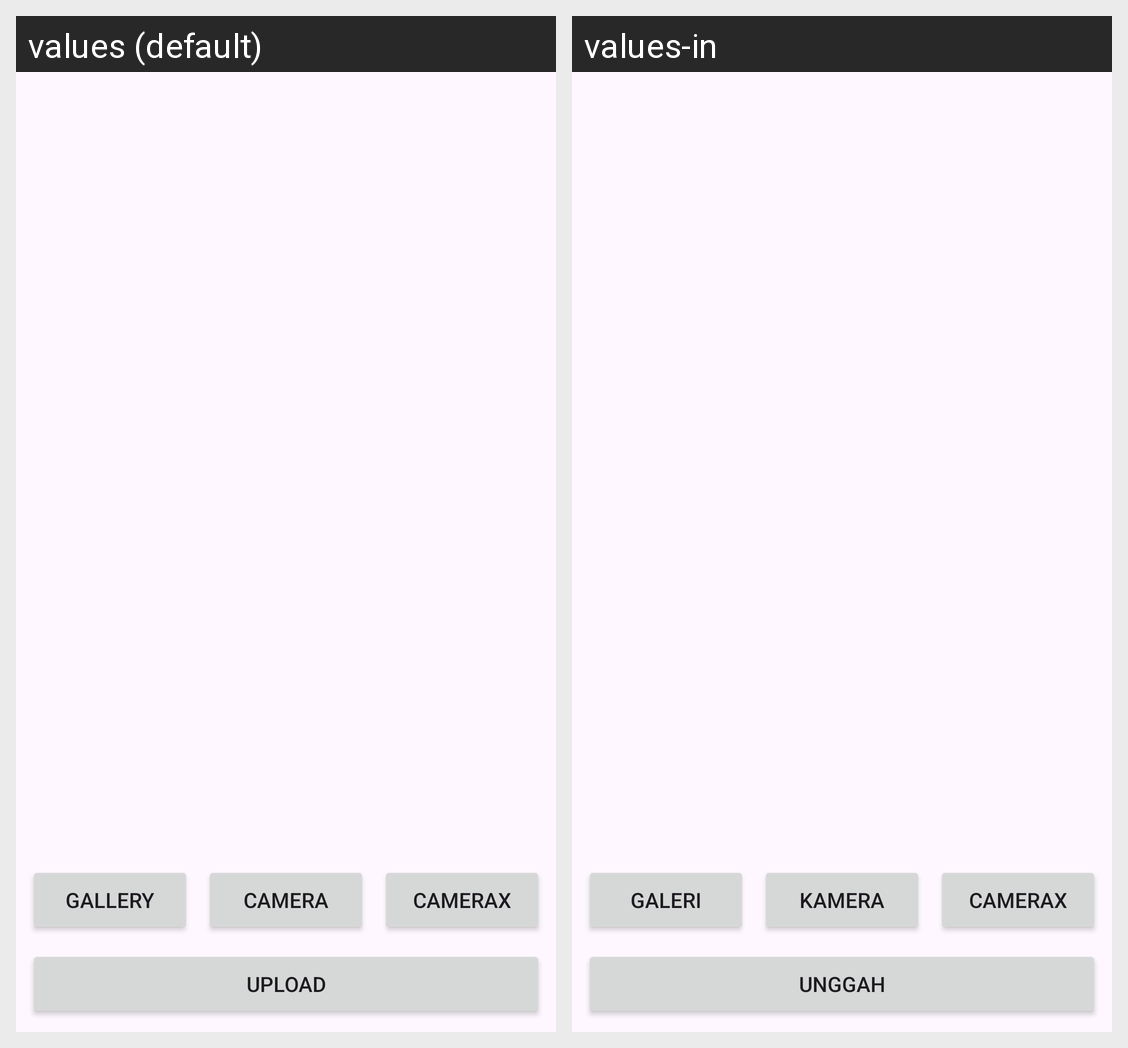

Strings drawn on this Android screen and how each of the app's shown locales translates them:
Android screen res/layout/activity_main9.xml rendered under 2 locales, left to right: values (default), values-in. Device: Nexus 5 (rendered at 1080×1920; each locale shown at half size, 540×960, under a caption strip naming it); theme Theme.DicodingPlayground.
Strings drawn on this screen, with the default value and each locale's value (text and hints the layout hard-codes, and strings that could not be matched under every locale, appear in the picture but are not listed):

camera
  values: Camera
  values-in: Kamera

camera_x
  values: CameraX
  values-in: CameraX

gallery
  values: Gallery
  values-in: Galeri

upload
  values: Upload
  values-in: Unggah
